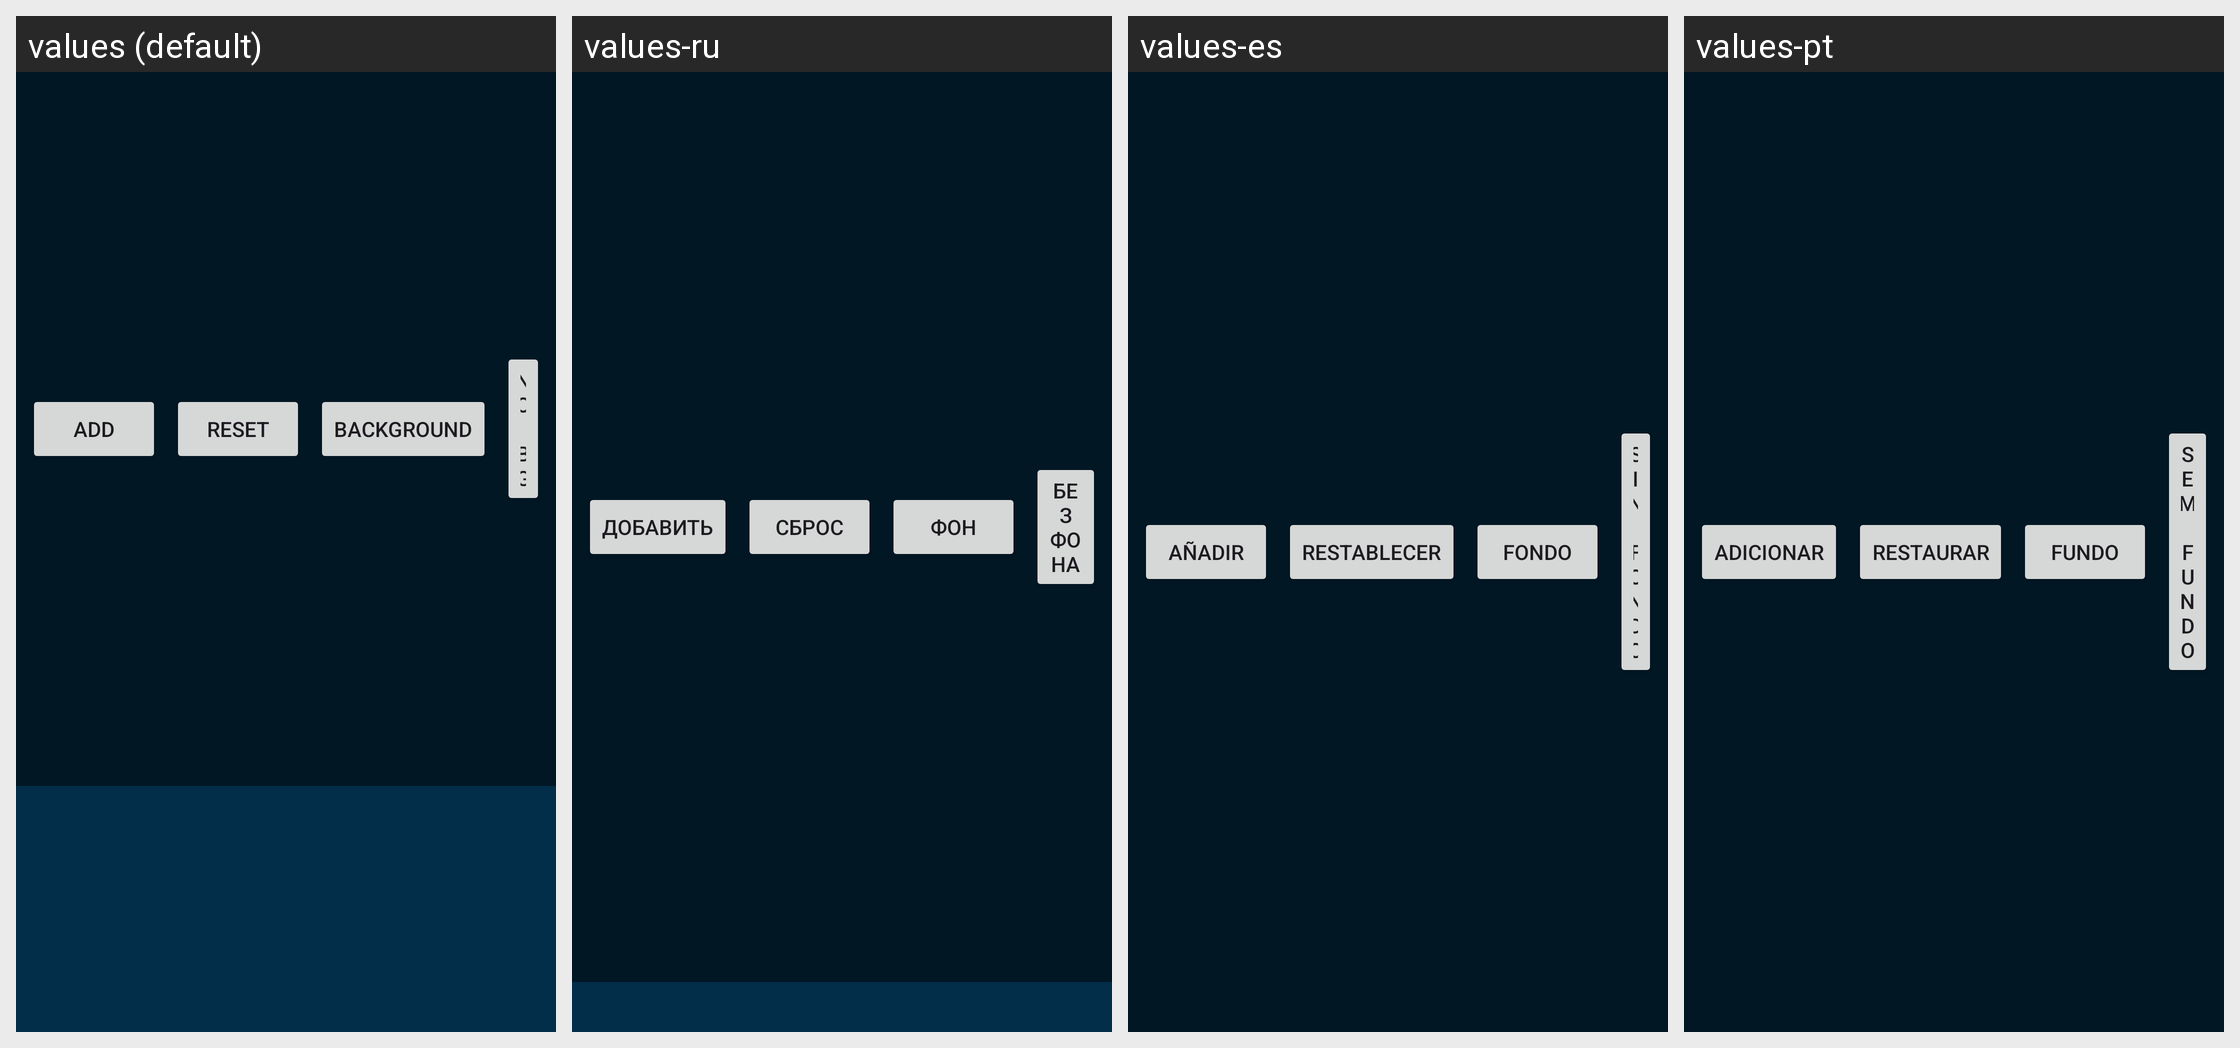

Translations of the strings shown on this Android screen, per locale in the grid:
Android screen res/layout/activity_controls_editor.xml rendered under 4 locales, left to right: values (default), values-ru, values-es, values-pt. Device: Nexus 5 (rendered at 1080×1920; each locale shown at half size, 540×960, under a caption strip naming it); theme AppTheme.
Strings drawn on this screen, with the default value and each locale's value (text and hints the layout hard-codes, and strings that could not be matched under every locale, appear in the picture but are not listed):

editor_bg_set
  values: Background
  values-ru: Фон
  values-es: Fondo
  values-pt: Fundo

editor_add
  values: Add
  values-ru: Добавить
  values-es: Añadir
  values-pt: Adicionar

editor_reset
  values: Reset
  values-ru: Сброс
  values-es: Restablecer
  values-pt: Restaurar

editor_bg_clear
  values: No BG
  values-ru: Без фона
  values-es: Sin fondo
  values-pt: Sem fundo
